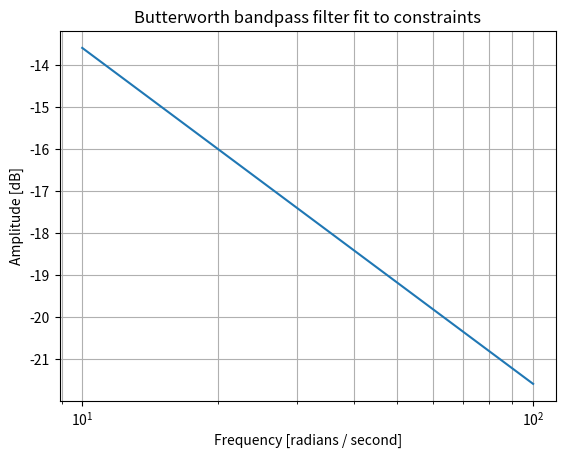

Recreate this plot in Python.
import numpy as np
from scipy import signal
import matplotlib.pyplot as plt


Fs2 = 50
Wp = 10/Fs2
Ws = 60/Fs2
N, Wn = signal.buttord(Wp, Ws, 3, 60)
b, a = signal.butter(N, Wn, 'low', True)
w, h = signal.freqs(b, a, np.logspace(1, 2, 500))
plt.semilogx(w, 2 * np.log10(abs(h)))
plt.title('Butterworth bandpass filter fit to constraints')
plt.xlabel('Frequency [radians / second]')
plt.ylabel('Amplitude [dB]')
plt.grid(which='both', axis='both')

print(N, Wn)
plt.show()